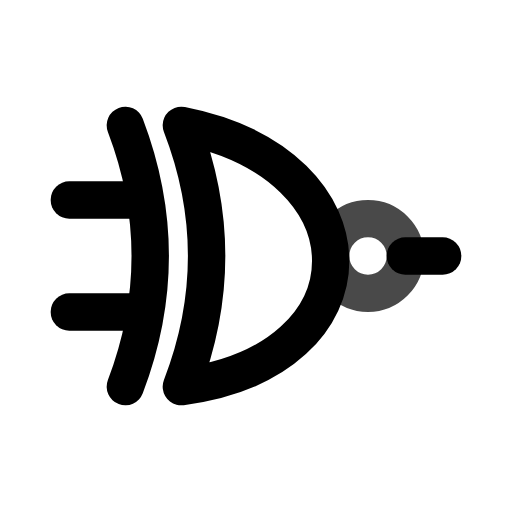
t = 0.00 s
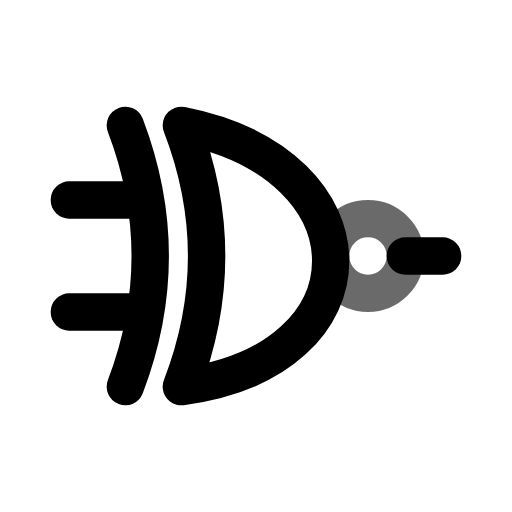
t = 0.45 s
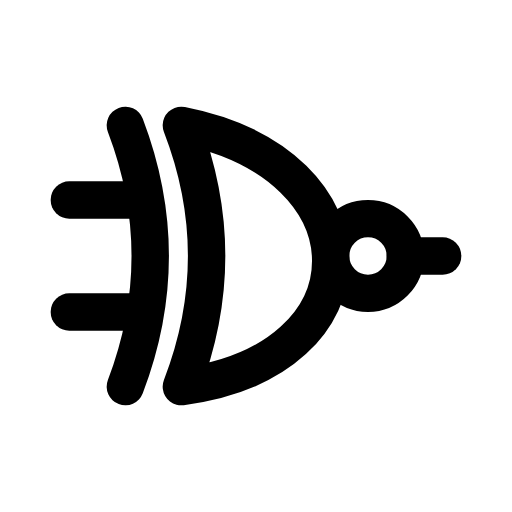
t = 1.00 s
t = 1.36 s: frame unchanged from t = 1.00 s, image omitted
t = 2.16 s: frame unchanged from t = 1.00 s, image omitted
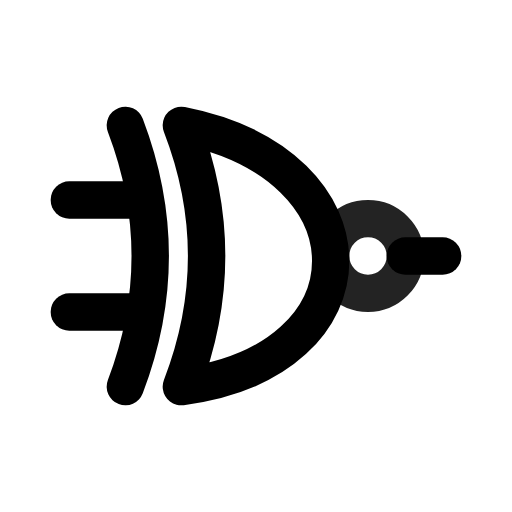
t = 2.55 s

The animated SVG that drew these frames (rendered in a browser with its animation timeline set to each time). Animation: 1 CSS @keyframes rule; one cycle of 2.95 s, repeats indefinitely.

<svg xmlns="http://www.w3.org/2000/svg" width="24" height="24" fill="none" stroke="currentColor" stroke-linecap="round" stroke-linejoin="round" stroke-width="2" viewBox="0 0 24 24">
    <!-- Generated by scripts/icon-expansion/generate.mjs -->
    <!-- Adapted from Tabler Icons 3.34.1.
MIT License

Copyright (c) 2020-2024 Paweł Kuna

Permission is hereby granted, free of charge, to any person obtaining a copy
of this software and associated documentation files (the "Software"), to deal
in the Software without restriction, including without limitation the rights
to use, copy, modify, merge, publish, distribute, sublicense, and/or sell
copies of the Software, and to permit persons to whom the Software is
furnished to do so, subject to the following conditions:

The above copyright notice and this permission notice shall be included in all
copies or substantial portions of the Software.

THE SOFTWARE IS PROVIDED "AS IS", WITHOUT WARRANTY OF ANY KIND, EXPRESS OR
IMPLIED, INCLUDING BUT NOT LIMITED TO THE WARRANTIES OF MERCHANTABILITY,
FITNESS FOR A PARTICULAR PURPOSE AND NONINFRINGEMENT. IN NO EVENT SHALL THE
AUTHORS OR COPYRIGHT HOLDERS BE LIABLE FOR ANY CLAIM, DAMAGES OR OTHER
LIABILITY, WHETHER IN AN ACTION OF CONTRACT, TORT OR OTHERWISE, ARISING FROM,
OUT OF OR IN CONNECTION WITH THE SOFTWARE OR THE USE OR OTHER DEALINGS IN THE
SOFTWARE. -->
    <style>
        @media (prefers-reduced-motion: no-preference) {
            @keyframes ira-exp-pulse { 0%, 100% { opacity: 1; } 22% { opacity: .45; } 40% { opacity: 1; } }
            [data-ira-motion="logic-xnor"] { transform-box: fill-box; transform-origin: center; animation: ira-exp-pulse 2.65s ease-in-out -0.3s infinite; }
        }
    </style>
    <g transform="translate(1.5 1.5) scale(.875)"><path d="M22 12h-2"/><path d="M2 9h4"/><path d="M2 15h4"/><path d="M5 19c1.778 -4.667 1.778 -9.333 0 -14"/><path d="M8 5c10.667 2.1 10.667 12.6 0 14c1.806 -4.667 1.806 -9.333 0 -14z"/></g>
    <g data-ira-motion="logic-xnor"><g transform="translate(1.5 1.5) scale(.875)"><path d="M18 12m-2 0a2 2 0 1 0 4 0a2 2 0 1 0 -4 0"/></g></g>
</svg>
